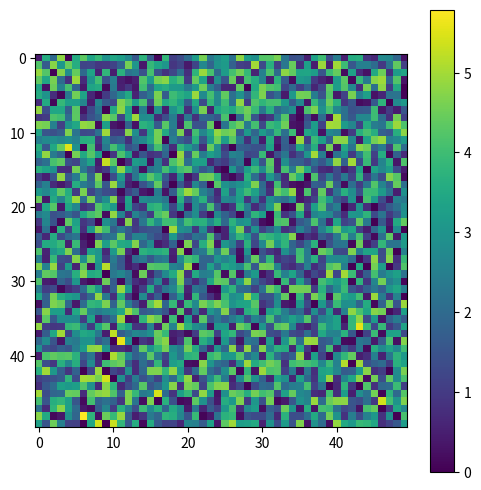

Python code for this plot:
import numpy as np
import matplotlib.pyplot as plt
from matplotlib.animation import FuncAnimation, PillowWriter



def add_noise_to_values(values, noise_percentage):
    """
    Add random noise to an array of values.
    The noise is both positive and negative, given as a percentage of the actual values.

    :param values: Numpy array of original values.
    :param noise_percentage: The percentage of the original value by which to vary.
    :return: Numpy array with noise added.
    """
    # Calculate noise as a percentage of each value
    noise = np.random.uniform(-noise_percentage, noise_percentage, values.shape) / 100.0
    noisy_values = values + (values * noise) # Add noise to the original values
    return noisy_values

def generate_normal_distribution(size, mean, std, lower_limit):
    """
    Generate an array of values with a given size, mean, and standard deviation,
    with the constraint that all values are above a specified lower limit.

    :param size: Size of the array to generate.
    :param mean: Mean value of the normal distribution.
    :param std: Standard deviation of the normal distribution.
    :param lower_limit: The lower limit for the values.
    :return: Numpy array of generated values.
    """
    values = np.random.normal(mean, std, size) # Generate values from a normal distribution

    # Ensure all values are above the lower limit
    values = np.maximum(values, lower_limit)

    return values

def redistribute_force(F, L, alpha, F_thr, F_res, neighborhood='moore'):
    """
    Redistribute force among the square lattice according to OFC model for moore and von nueman neighborhood criteria.
    Returns the new force array and the list of active sites.

    :param F: array of forces stored in the lattice.
    :param L: Size of the lattice (number of cells along one side of the square grid).
    :param alpha: fraction of force to redistribute.
    :param F_thr: array of thresholds for lattice cells.
    :param F_res: array of residual forces for lattice cells.
    :param neighborhood: Specifies the type of neighborhood for force redistribution
    :return: Numpy array of new forces array and number of active sites of the previous configuration.
    """
    F_new = np.copy(F) # Copying the force array to a new array
    # active_sites = [] # array of active sites(forces above threshold)

    # for i in range(L):
    #     for j in range(L):
    #         if F[i, j] >= F_thr[i, j]:  # Use individual cell thresholds
    #             active_sites.append((i, j))

    active_mask = F >= F_thr

    # Use np.argwhere to find the indices where the condition is True
    active_sites = np.argwhere(active_mask)

    # Convert the indices to a list of tuples
    active_sites = list(map(tuple, active_sites))

    for site in active_sites:
        i, j = site
        force_to_redistribute = F[i, j] - F_res[i, j] # Force to redistribute

        if neighborhood == 'moore':
            neighbors = [(i-1, j), (i+1, j), (i, j-1), (i, j+1),
                         (i-1, j-1), (i-1, j+1), (i+1, j-1), (i+1, j+1)]
            neighbors_count = 8
        else:
            neighbors = [(i-1, j), (i+1, j), (i, j-1), (i, j+1)]
            neighbors_count = 4

        neighbors_count = sum(1 for ni, nj in neighbors if 0 <= ni < L and 0 <= nj < L) # Counting the number of neighbors
        
        for ni, nj in neighbors:
            if 0 <= ni < L and 0 <= nj < L:
                F_new[ni, nj] += (alpha * force_to_redistribute) / neighbors_count # Redistributing the force to the neighbors

        F_new[i, j] = F_res[i,j]  # Resetting the active site to a residual force

    return F_new, active_sites

def simulate_ca(L, alpha, mean_thr, std_thr, min_thr, mean_res, std_res, min_res, n_additions, neighborhood='moore'):
    """
    Simulate a Cellular Automaton model over a lattice.

    :param L: Size of the lattice (number of cells along one side of the square grid).
    :param alpha: Scaling factor used in the force redistribution process.
    :param mean_thr, std_thr, min_thr: Parameters for the distribution of threshold forces.
    :param mean_res, std_res, min_res: Parameters for the distribution of residual forces.
    :param n_additions: Number of iterations to perform in adding force to the system.
    :param neighborhood: Specifies the type of neighborhood for force redistribution.
    :return: Initial state, final state, and array of active site counts.
    """
    F = np.random.rand(L, L) * mean_thr
    initial_state = np.copy(F)
    total_additions = n_additions
    states = []
    i = 0
    # F_thr = add_noise_to_values(np.full((L, L), mean_thr), noise_thr)
    # F_res = add_noise_to_values(np.full((L, L), mean_res), noise_res)

    F_thr = generate_normal_distribution((L, L), mean_thr, std_thr, min_thr)
    F_res = generate_normal_distribution((L, L), mean_res, std_res, min_res)

    active = True
    active_sites_count = 0
    active_sites_array = []
    avalanche_sequences = []
    current_avalanche = []
    while active:
        F, active_sites = redistribute_force(F, L, alpha, F_thr, F_res, neighborhood)
        if i % 25 == 0:
            states.append(np.copy(F))
        i += 1
        active = len(active_sites) > 0
        active_sites_count += len(active_sites)
        current_avalanche.append(len(active_sites))

        if not active and n_additions > 0:
            i, j = np.unravel_index(np.argmin(F_thr - F), F.shape)
            F += (F_thr[i, j] - F[i, j])
            
            if n_additions != total_additions:
                active_sites_array.append(active_sites_count)
                avalanche_sequences.append(current_avalanche)
            n_additions -= 1
            active_sites_count = 0
            current_avalanche = []
            active = True

    # add the data for last addition
    active_sites_array.append(active_sites_count)
    avalanche_sequences.append(current_avalanche)

    return initial_state, F, active_sites_array, avalanche_sequences, states


# Parameters
L = 50  # Size of the lattice
alpha = 0.5  # Coupling constant
mean_thr = 5  # Mean threshold
std_thr = 0.2  # std dev of threshold
min_thr = 3.0  # Minimum threshold
mean_res = 0  # Mean residual force
std_res = 0 # std dev of residual force
min_res = 0  # Minimum residual force
n_additions = 50000  # Number of additions


# Run a simulation for Moore neighborhood
initial_state, final_state, active_sites_array, avalanche_sequences, states = simulate_ca(L, alpha, mean_thr, std_thr, min_thr, mean_res, std_res, min_res, n_additions, neighborhood='von')


fig, ax = plt.subplots(figsize=(6, 6))

im = ax.imshow(states[0], cmap='viridis', interpolation='nearest')
fig.colorbar(im, ax=ax)  # Add a colorbar to the initial image

def update(frame):
    ax.clear()
    im = ax.imshow(states[frame], cmap='viridis', interpolation='nearest')
    ax.set_title(f"Step {frame}")
    return im,

ani = FuncAnimation(fig, update, frames=range(len(states)), interval=1/125, blit=False, repeat=False)

# ani = FuncAnimation(fig, update, frames=len(states), interval=1/125, blit=True, repeat=False)
# [redacted]
# ani.save('gas_only_biased_movement.gif', writer=writer)

plt.show()